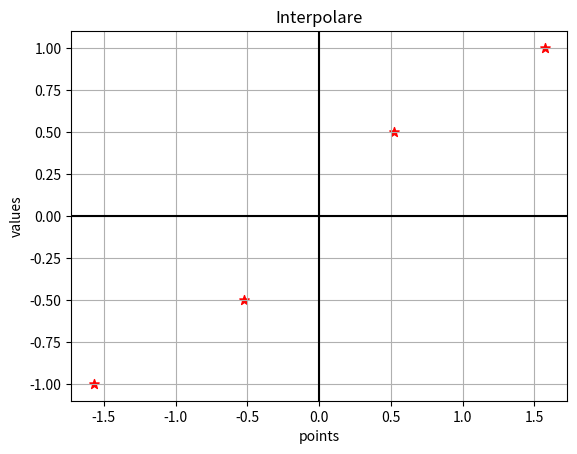

The script that saved this image: (Note: this script raises an exception after producing the figure.)
import numpy as np
import matplotlib.pyplot as plt
def SubsAsc(A, b):

    assert np.shape(A)[0] == np.shape(A)[1], " A nu este matrice patratica!"
    n = np.shape(A)[0]

    assert np.all(A == np.tril(A)), "A nu este inferior triunghiulara"



    assert np.linalg.det(A) != 0, "Sistemul nu este compatibil determinat!"

    x = np.full(shape=np.shape(b), fill_value=np.nan)

    x[0] = b[0] / A[0][0]
    for k in range(1,n):
        suma = 0
        for j in range(1,n):
            suma = suma + A[k,j]*x[j]
        x[k] = (b[k] - suma)/ A[k,k]
    return x

def MetNewton(X, Y, x):

    n = len(X)
    A = np.zeros((n, n), dtype=float)


    for i in range(0, n):
        for j in range(1, i+1):
            if j == 0:
                A[i][0] = 1
            else:
                prod = 1
                for k in range( j-1):
                    prod = prod * (X[i] - X[k])

                A[i][j] = prod

    c = np.linalg.solve(A, Y)

    y = c[0]

    for i in range(1, n):
        prod = 1
        for j in range(0, i-1):
            prod = prod * (x - X[j])

        y = y +  c[i-1] * prod

    return y




X_interpolare = np.linspace(-np.pi/2, np.pi/2, 4)
Y_interpolare = np.sin(X_interpolare)

plt.figure(0)
plt.scatter(X_interpolare, Y_interpolare, marker='*', c ='red', s=50)
plt.xlabel('points')
plt.ylabel('values')
plt.grid()
plt.axhline(0, c='black')
plt.axvline(0, c='black')
plt.title('Interpolare')

x_dom = np.linspace(-np.pi/2, np.pi/2, 100)
y_aprx = np.zeros(100)

for i in range(100):
    y_aprx[i] = MetNewton(X_interpolare, Y_interpolare, x_dom[i])

""" Graficul lui f si al polinomului de interpolare """
plt.plot(x_dom, np.sin(x_dom), c='k', linewidth=2, label='Functie exacta')
plt.plot(x_dom, y_aprx, c='r', linewidth=1, linestyle='--', label='Aproximare directa')
plt.legend()
plt.show()

""" Graficul erorii de interpolare """
error = np.abs(y_aprx - np.sin(x_dom))
plt.figure(1)
plt.plot(x_dom, error, c='b', linewidth=1, linestyle='--', label='Error')
plt.xlabel('points')
plt.ylabel('values')
plt.grid()
plt.axhline(0, c='black')
plt.axvline(0, c='black')
plt.title('Eroarea de interpolare')
plt.legend()
plt.show()
